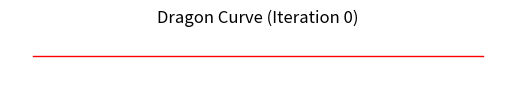

This chart was generated by the following Python code:
import matplotlib.pyplot as plt
import numpy as np

# --- Generate Dragon Curve points ---
def dragon_curve(p1, p2, level):
    if level == 0:
        return [p1, p2]

    p1 = np.array(p1)
    p2 = np.array(p2)

    # midpoint rotation (rotate 90° around midpoint)
    mid = (p1 + p2) / 2
    diff = p2 - p1
    rot90 = np.array([[0, -1], [1, 0]])  # rotate 90° CCW
    new_point = mid + (rot90 @ (diff / 2))

    # recursively build both halves
    first_half = dragon_curve(p1, new_point, level - 1)[:-1]
    second_half = dragon_curve(new_point, p2, level - 1)
    return first_half + second_half


# --- Setup ---
level = 0
max_level = 15  # dragon curve grows very fast
p1, p2 = [0, 0], [1, 0]

fig, ax = plt.subplots()
ax.set_aspect('equal')
ax.axis('off')

def draw_curve():
    ax.clear()
    ax.set_aspect('equal')
    ax.axis('off')
    points = np.array(dragon_curve(p1, p2, level))
    ax.plot(points[:, 0], points[:, 1], 'r-', lw=1)
    ax.set_title(f'Dragon Curve (Iteration {level})')
    plt.draw()

def on_key(event):
    global level
    if event.key == 'n':
        if level < max_level:
            level += 1
            draw_curve()
            plt.pause(0.01)
        else:
            print("✅ Maximum iteration reached.")
    elif event.key == 'r':
        level = 0
        draw_curve()

fig.canvas.mpl_connect('key_press_event', on_key)

# Initial draw
draw_curve()
plt.show()
